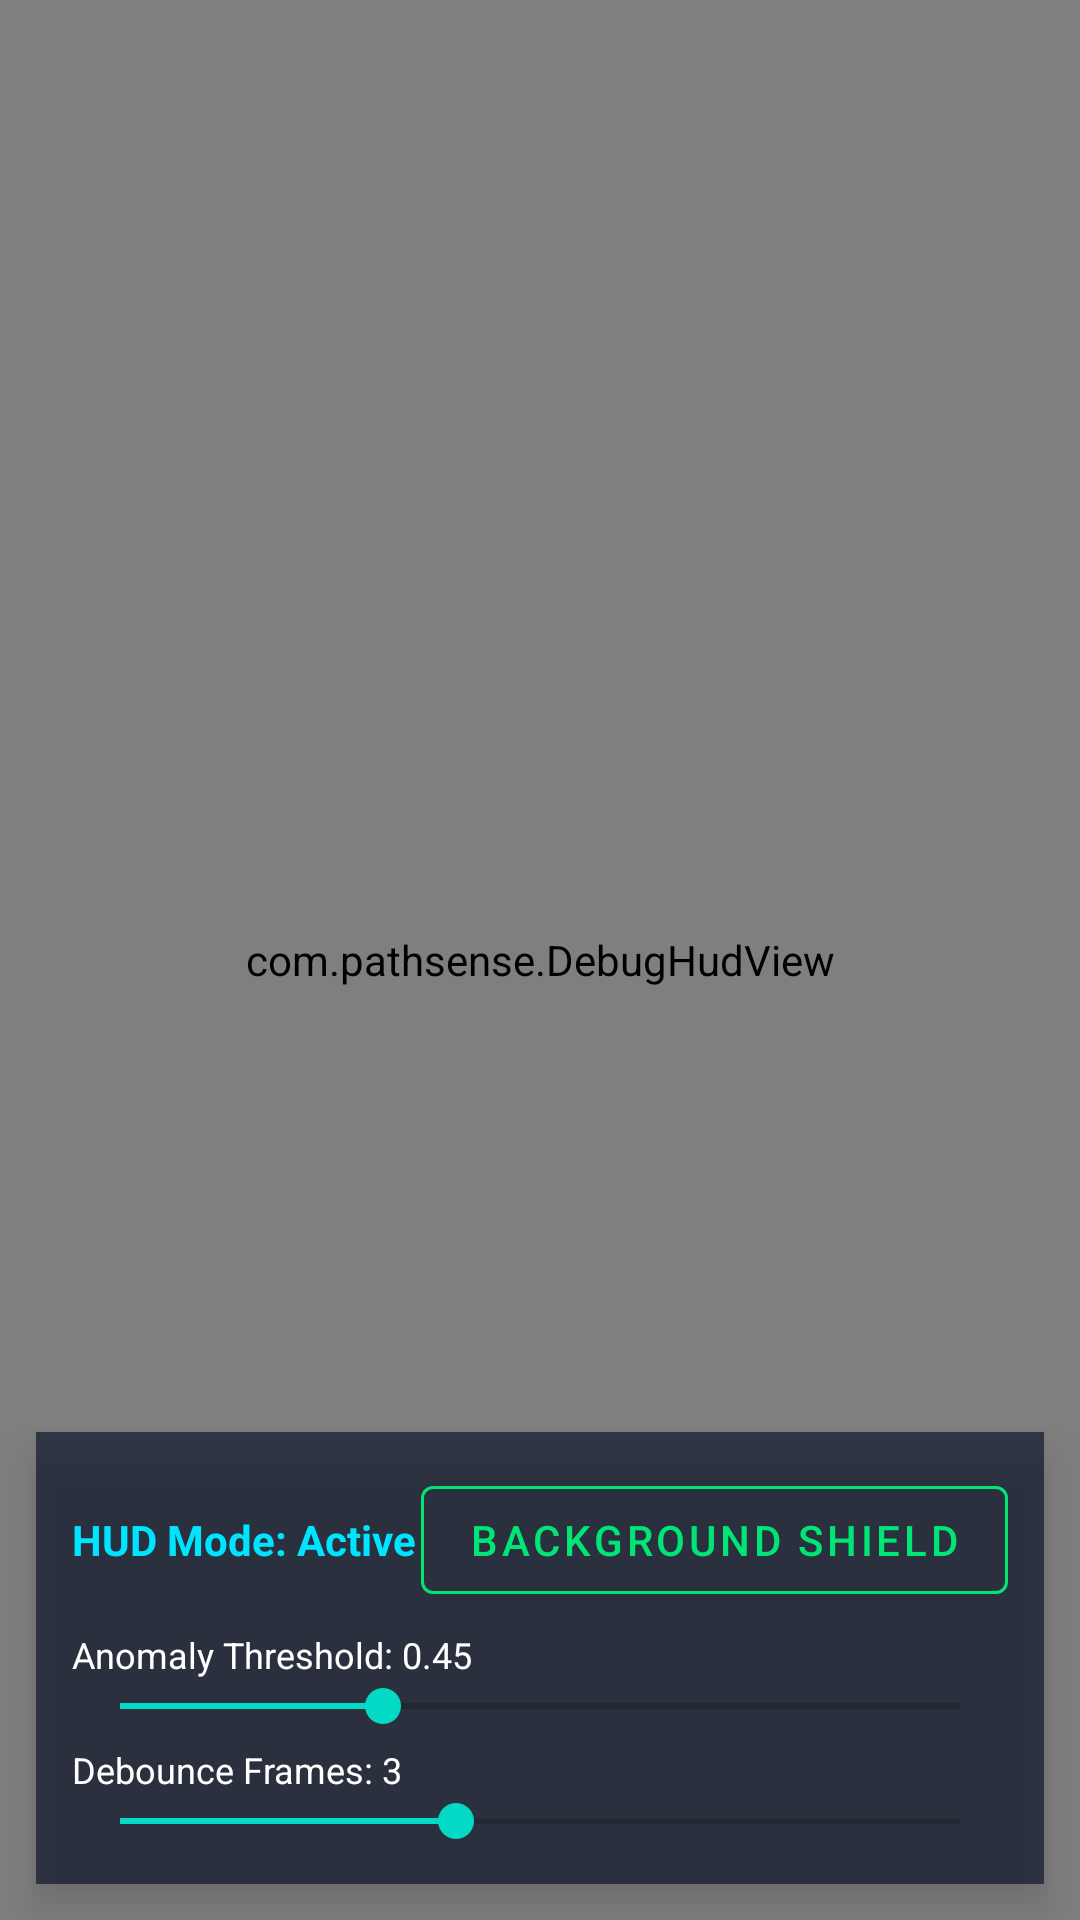

Android layout source for this screen:
<!-- AndroidManifest.xml: application theme Theme.PathSense -->
<!-- res/layout/activity_main.xml -->
<?xml version="1.0" encoding="utf-8"?>
<androidx.constraintlayout.widget.ConstraintLayout xmlns:android="http://schemas.android.com/apk/res/android"
    xmlns:app="http://schemas.android.com/apk/res-auto"
    xmlns:tools="http://schemas.android.com/tools"
    android:layout_width="match_parent"
    android:layout_height="match_parent"
    android:background="@color/black">

    
    <androidx.camera.view.PreviewView
        android:id="@+id/previewView"
        android:layout_width="0dp"
        android:layout_height="0dp"
        app:layout_constraintBottom_toBottomOf="parent"
        app:layout_constraintEnd_toEndOf="parent"
        app:layout_constraintStart_toStartOf="parent"
        app:layout_constraintTop_toTopOf="parent" />

    
    <com.pathsense.DebugHudView
        android:id="@+id/hudOverlayView"
        android:layout_width="0dp"
        android:layout_height="0dp"
        app:layout_constraintBottom_toBottomOf="parent"
        app:layout_constraintEnd_toEndOf="parent"
        app:layout_constraintStart_toStartOf="parent"
        app:layout_constraintTop_toTopOf="parent" />

    
    <LinearLayout
        android:id="@+id/controlPanel"
        android:layout_width="0dp"
        android:layout_height="wrap_content"
        android:layout_margin="12dp"
        android:background="@color/translucent_panel"
        android:elevation="8dp"
        android:orientation="vertical"
        android:padding="12dp"
        app:layout_constraintBottom_toBottomOf="parent"
        app:layout_constraintEnd_toEndOf="parent"
        app:layout_constraintStart_toStartOf="parent">

        <LinearLayout
            android:layout_width="match_parent"
            android:layout_height="wrap_content"
            android:gravity="center_vertical"
            android:orientation="horizontal">

            <TextView
                android:id="@+id/tvModeLabel"
                android:layout_width="0dp"
                android:layout_height="wrap_content"
                android:layout_weight="1"
                android:text="HUD Mode: Active"
                android:textColor="@color/neon_cyan"
                android:textStyle="bold" />

            <com.google.android.material.button.MaterialButton
                android:id="@+id/btnToggleBackground"
                style="@style/Widget.MaterialComponents.Button.OutlinedButton"
                android:layout_width="wrap_content"
                android:layout_height="wrap_content"
                android:text="Background Shield"
                android:textColor="@color/neon_green"
                app:strokeColor="@color/neon_green" />
        </LinearLayout>

        
        <TextView
            android:id="@+id/tvThresholdLabel"
            android:layout_width="wrap_content"
            android:layout_height="wrap_content"
            android:layout_marginTop="6dp"
            android:text="Anomaly Threshold: 0.45"
            android:textColor="@color/white"
            android:textSize="12sp" />

        <SeekBar
            android:id="@+id/seekBarThreshold"
            android:layout_width="match_parent"
            android:layout_height="wrap_content"
            android:max="80"
            android:progress="25" />

        
        <TextView
            android:id="@+id/tvDebounceLabel"
            android:layout_width="wrap_content"
            android:layout_height="wrap_content"
            android:layout_marginTop="4dp"
            android:text="Debounce Frames: 3"
            android:textColor="@color/white"
            android:textSize="12sp" />

        <SeekBar
            android:id="@+id/seekBarDebounce"
            android:layout_width="match_parent"
            android:layout_height="wrap_content"
            android:max="5"
            android:progress="2" />
    </LinearLayout>

</androidx.constraintlayout.widget.ConstraintLayout>
<!-- resources referenced by this layout -->
<resources>
  <color name="black">#FF000000</color>
  <color name="neon_cyan">#00E5FF</color>
  <color name="neon_green">#00E676</color>
  <color name="translucent_panel">#B30F172A</color>
  <color name="white">#FFFFFFFF</color>
  <style name="Theme.PathSense" parent="Theme.MaterialComponents.DayNight.NoActionBar">
          <item name="colorPrimary">#00E5FF</item>
          <item name="colorPrimaryVariant">#00B0FF</item>
          <item name="colorOnPrimary">#000000</item>
          <item name="android:statusBarColor">#000000</item>
          <item name="android:navigationBarColor">#000000</item>
      </style>
</resources>
